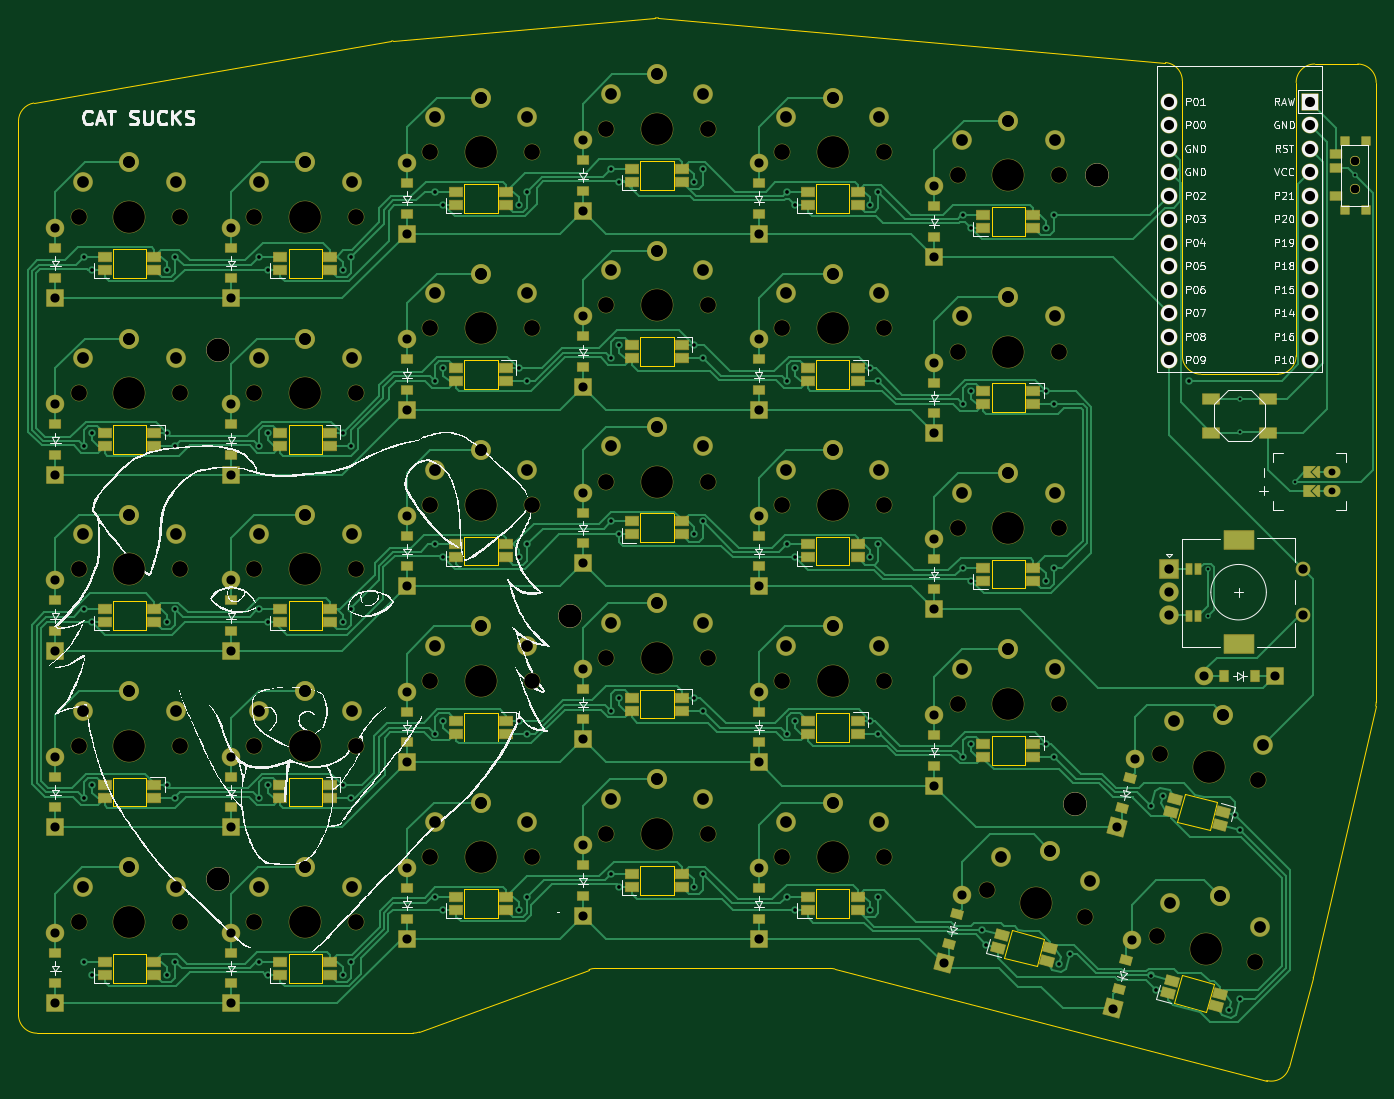
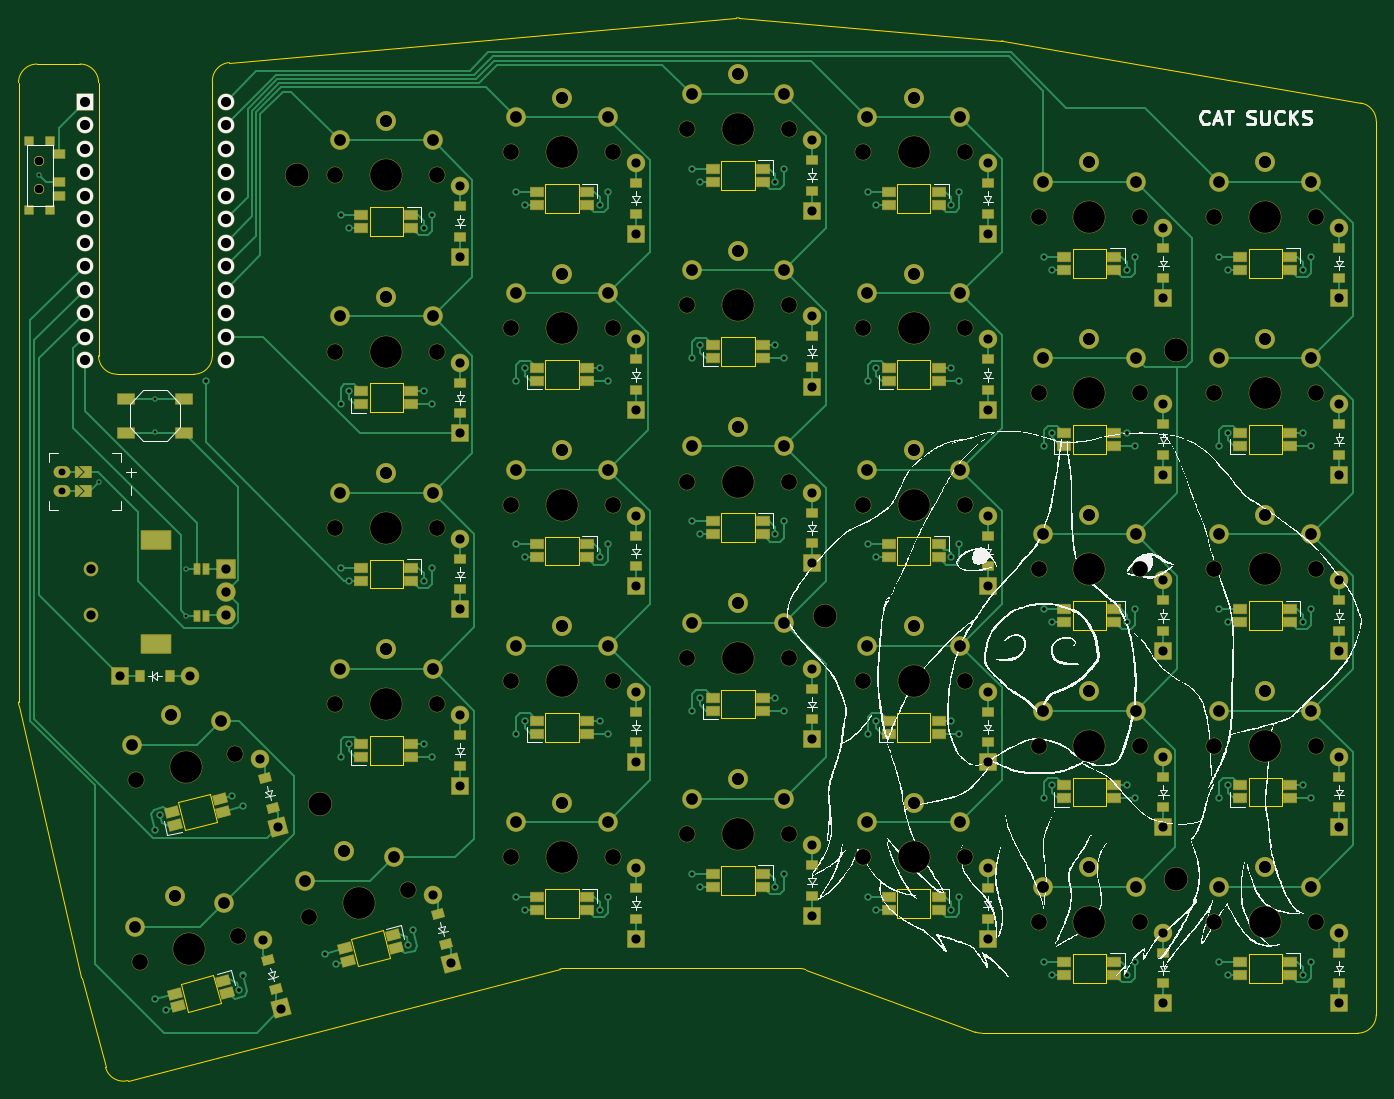
Circuit board: 11 layer files. Board 146.8 x 114.9 mm.
- bottom_copper: left-finished-B_Cu.gbr (59231 bytes)
- bottom_mask: left-finished-B_Mask.gbr (20961 bytes)
- paste: left-finished-B_Paste.gbr (8282 bytes)
- bottom_silk: left-finished-B_Silkscreen.gbr (192675 bytes)
- outline: left-finished-Edge_Cuts.gbr (7023 bytes)
- top_copper: left-finished-F_Cu.gbr (92252 bytes)
- top_mask: left-finished-F_Mask.gbr (20956 bytes)
- paste: left-finished-F_Paste.gbr (8277 bytes)
- top_silk: left-finished-F_Silkscreen.gbr (154339 bytes)
- drill: left-finished-NPTH.drl (2191 bytes)
- drill: left-finished-PTH.drl (6526 bytes)

=== bottom_copper: left-finished-B_Cu.gbr (59231 bytes, source omitted) ===
=== bottom_mask: left-finished-B_Mask.gbr (20961 bytes, source omitted) ===
=== paste: left-finished-B_Paste.gbr (8282 bytes, source omitted) ===
=== bottom_silk: left-finished-B_Silkscreen.gbr (192675 bytes, source omitted) ===
=== outline: left-finished-Edge_Cuts.gbr (7023 bytes, source omitted) ===
=== top_copper: left-finished-F_Cu.gbr (92252 bytes, source omitted) ===
=== top_mask: left-finished-F_Mask.gbr (20956 bytes, source omitted) ===
=== paste: left-finished-F_Paste.gbr (8277 bytes, source omitted) ===
=== top_silk: left-finished-F_Silkscreen.gbr (154339 bytes, source omitted) ===
=== drill: left-finished-NPTH.drl ===
M48
; DRILL file {KiCad 8.0.6} date 2025-03-22T19:16:14+0100
; FORMAT={-:-/ absolute / inch / decimal}
; #@! TF.CreationDate,2025-03-22T19:16:14+01:00
; #@! TF.GenerationSoftware,Kicad,Pcbnew,8.0.6
; #@! TF.FileFunction,NonPlated,1,2,NPTH
FMAT,2
INCH
; #@! TA.AperFunction,NonPlated,NPTH,ComponentDrill
T1C0.0354
; #@! TA.AperFunction,NonPlated,NPTH,ComponentDrill
T2C0.0670
; #@! TA.AperFunction,NonPlated,NPTH,ComponentDrill
T3C0.0984
; #@! TA.AperFunction,NonPlated,NPTH,ComponentDrill
T4C0.1350
%
G90
G05
T1
X9.1535Y-2.6693
X9.1535Y-2.6693
X9.1535Y-2.7874
X9.1535Y-2.7874
T2
X3.7205Y-2.9055
X3.7205Y-3.6555
X3.7205Y-4.4055
X3.7205Y-5.1555
X3.7205Y-5.9055
X4.1535Y-2.9055
X4.1535Y-3.6555
X4.1535Y-4.4055
X4.1535Y-5.1555
X4.1535Y-5.9055
X4.4685Y-2.9055
X4.4685Y-3.6555
X4.4685Y-4.4055
X4.4685Y-5.1555
X4.4685Y-5.9055
X4.9016Y-2.9055
X4.9016Y-3.6555
X4.9016Y-4.4055
X4.9016Y-5.1555
X4.9016Y-5.9055
X5.2165Y-2.6299
X5.2165Y-3.3799
X5.2165Y-4.1299
X5.2165Y-4.8799
X5.2165Y-5.6299
X5.6496Y-2.6299
X5.6496Y-3.3799
X5.6496Y-4.1299
X5.6496Y-4.8799
X5.6496Y-5.6299
X5.9646Y-2.5315
X5.9646Y-3.2815
X5.9646Y-4.0315
X5.9646Y-4.7815
X5.9646Y-5.5315
X6.3976Y-2.5315
X6.3976Y-3.2815
X6.3976Y-4.0315
X6.3976Y-4.7815
X6.3976Y-5.5315
X6.7126Y-2.6299
X6.7126Y-3.3799
X6.7126Y-4.1299
X6.7126Y-4.8799
X6.7126Y-5.6299
X7.1457Y-2.6299
X7.1457Y-3.3799
X7.1457Y-4.1299
X7.1457Y-4.8799
X7.1457Y-5.6299
X7.4606Y-2.7283
X7.4606Y-3.4783
X7.4606Y-4.2283
X7.4606Y-4.9783
X7.5861Y-5.7707
X7.8937Y-2.7283
X7.8937Y-3.4783
X7.8937Y-4.2283
X7.8937Y-4.9783
X8.0044Y-5.8828
X8.3087Y-5.9643
X8.3221Y-5.1915
X8.727Y-6.0764
X8.7405Y-5.3036
T3
X4.315Y-3.4736
X4.315Y-5.7236
X5.811Y-4.6033
X7.9606Y-5.4044
X8.0551Y-2.7283
T4
X3.937Y-2.9055
X3.937Y-3.6555
X3.937Y-4.4055
X3.937Y-5.1555
X3.937Y-5.9055
X4.685Y-2.9055
X4.685Y-3.6555
X4.685Y-4.4055
X4.685Y-5.1555
X4.685Y-5.9055
X5.4331Y-2.6299
X5.4331Y-3.3799
X5.4331Y-4.1299
X5.4331Y-4.8799
X5.4331Y-5.6299
X6.1811Y-2.5315
X6.1811Y-3.2815
X6.1811Y-4.0315
X6.1811Y-4.7815
X6.1811Y-5.5315
X6.9291Y-2.6299
X6.9291Y-3.3799
X6.9291Y-4.1299
X6.9291Y-4.8799
X6.9291Y-5.6299
X7.6772Y-2.7283
X7.6772Y-3.4783
X7.6772Y-4.2283
X7.6772Y-4.9783
X7.7953Y-5.8268
X8.5178Y-6.0204
X8.5313Y-5.2475
M30

=== drill: left-finished-PTH.drl (6526 bytes, source omitted) ===
